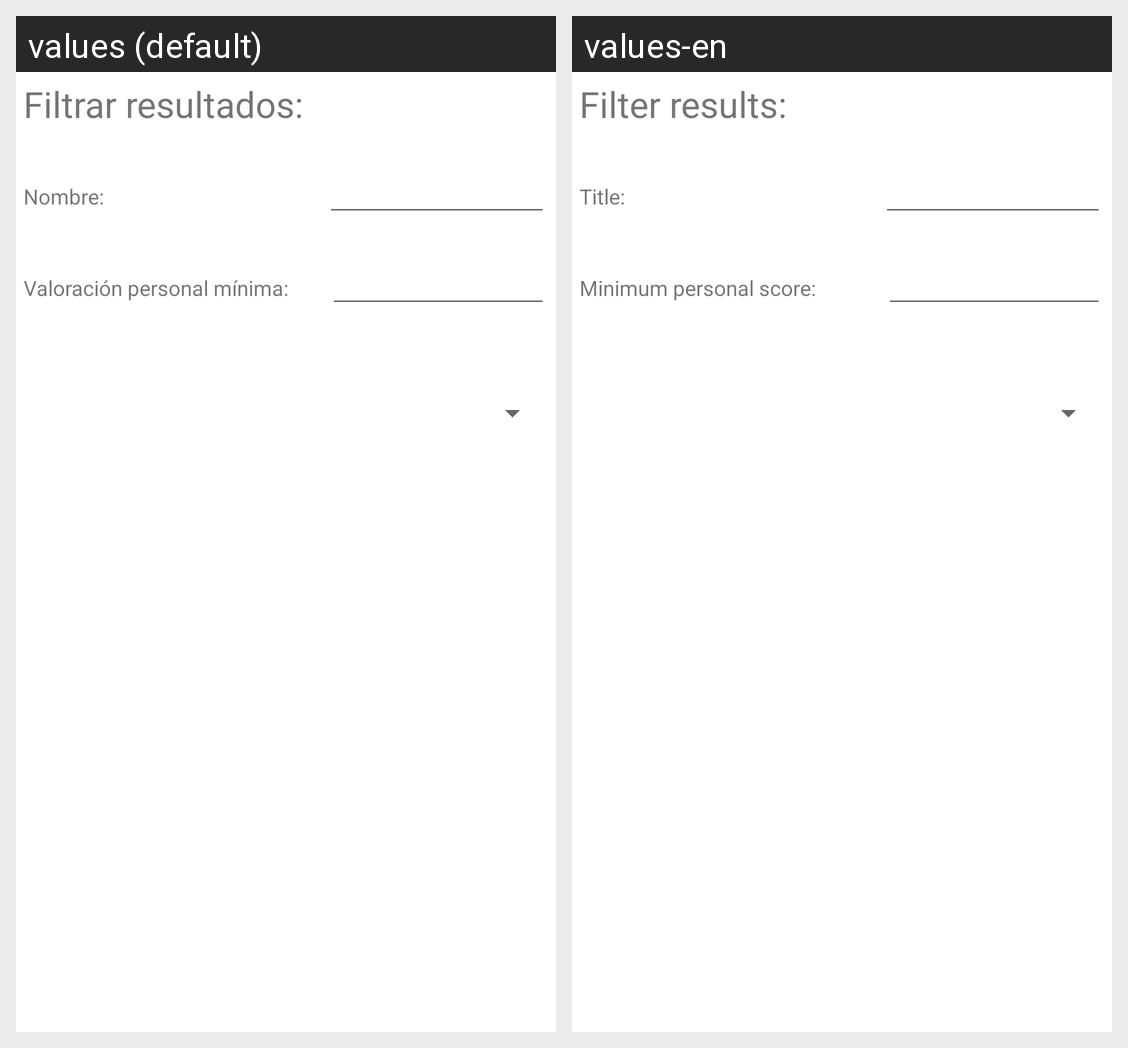

Translations of the strings shown on this Android screen, per locale in the grid:
Android screen res/layout/popup_filtro.xml rendered under 2 locales, left to right: values (default), values-en. Device: Nexus 5 (rendered at 1080×1920; each locale shown at half size, 540×960, under a caption strip naming it); theme Theme.AppVideojuegos.
Strings drawn on this screen, with the default value and each locale's value (text and hints the layout hard-codes, and strings that could not be matched under every locale, appear in the picture but are not listed):

Titulo_filtros
  values: Filtrar resultados:
  values-en: Filter results:

filtro_nombre
  values: Nombre:
  values-en: Title:

filtro_puntuacion
  values: Valoración personal mínima:
  values-en: Minimum personal score:
